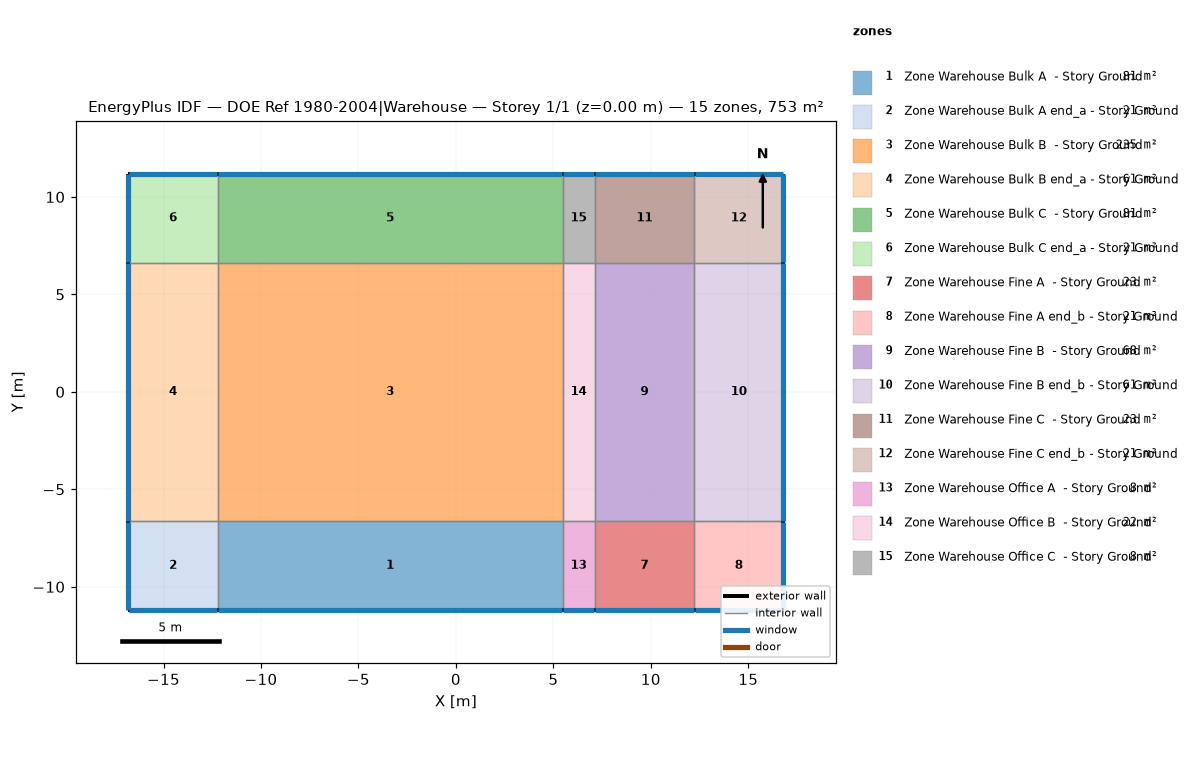
=== STOREY PLAN SPEC (per zone: floor XY polygon, exterior-wall plan segments, windows/doors) ===
zone 1: Zone Warehouse Bulk A  - Story Ground  (80.9 m²)
  floor: (-12.23, -11.20) (-12.23, -6.63) (5.47, -6.63) (5.47, -11.20)
  exterior wall: (-12.23, -11.20) – (5.47, -11.20)  [17.7 m]
    window: (-12.20, -11.20) – (5.44, -11.20)  [8.1 m²]
  interior walls: 3
zone 2: Zone Warehouse Bulk A end_a - Story Ground  (20.9 m²)
  floor: (-16.80, -11.20) (-16.80, -6.63) (-12.23, -6.63) (-12.23, -11.20)
  exterior wall: (-16.80, -6.63) – (-16.80, -11.20)  [4.6 m]
    window: (-16.80, -6.65) – (-16.80, -11.17)  [2.1 m²]
  exterior wall: (-16.80, -11.20) – (-12.23, -11.20)  [4.6 m]
    window: (-16.77, -11.20) – (-12.25, -11.20)  [2.1 m²]
  interior walls: 2
zone 3: Zone Warehouse Bulk B  - Story Ground  (234.5 m²)
  floor: (-12.23, -6.63) (-12.23, 6.63) (5.47, 6.63) (5.47, -6.63)
  interior walls: 4
zone 4: Zone Warehouse Bulk B end_a - Story Ground  (60.6 m²)
  floor: (-16.80, -6.63) (-16.80, 6.63) (-12.23, 6.63) (-12.23, -6.63)
  exterior wall: (-16.80, 6.63) – (-16.80, -6.63)  [13.3 m]
    window: (-16.80, 6.60) – (-16.80, -6.60)  [6.1 m²]
  interior walls: 3
zone 5: Zone Warehouse Bulk C  - Story Ground  (80.9 m²)
  floor: (-12.23, 6.63) (-12.23, 11.20) (5.47, 11.20) (5.47, 6.63)
  exterior wall: (5.47, 11.20) – (-12.23, 11.20)  [17.7 m]
    window: (5.44, 11.20) – (-12.20, 11.20)  [8.1 m²]
  interior walls: 3
zone 6: Zone Warehouse Bulk C end_a - Story Ground  (20.9 m²)
  floor: (-16.80, 6.63) (-16.80, 11.20) (-12.23, 11.20) (-12.23, 6.63)
  exterior wall: (-16.80, 11.20) – (-16.80, 6.63)  [4.6 m]
    window: (-16.80, 11.17) – (-16.80, 6.65)  [2.1 m²]
  exterior wall: (-12.23, 11.20) – (-16.80, 11.20)  [4.6 m]
    window: (-12.25, 11.20) – (-16.77, 11.20)  [2.1 m²]
  interior walls: 2
zone 7: Zone Warehouse Fine A  - Story Ground  (23.4 m²)
  floor: (7.12, -11.20) (7.12, -6.63) (12.23, -6.63) (12.23, -11.20)
  exterior wall: (7.12, -11.20) – (12.23, -11.20)  [5.1 m]
    window: (7.14, -11.20) – (12.20, -11.20)  [2.3 m²]
  interior walls: 3
zone 8: Zone Warehouse Fine A end_b - Story Ground  (20.9 m²)
  floor: (12.23, -11.20) (12.23, -6.63) (16.80, -6.63) (16.80, -11.20)
  exterior wall: (16.80, -11.20) – (16.80, -6.63)  [4.6 m]
    window: (16.80, -11.17) – (16.80, -6.65)  [2.1 m²]
  exterior wall: (12.23, -11.20) – (16.80, -11.20)  [4.6 m]
    window: (12.25, -11.20) – (16.77, -11.20)  [2.1 m²]
  interior walls: 2
zone 9: Zone Warehouse Fine B  - Story Ground  (67.7 m²)
  floor: (7.12, -6.63) (7.12, 6.63) (12.23, 6.63) (12.23, -6.63)
  interior walls: 4
zone 10: Zone Warehouse Fine B end_b - Story Ground  (60.6 m²)
  floor: (12.23, -6.63) (12.23, 6.63) (16.80, 6.63) (16.80, -6.63)
  exterior wall: (16.80, -6.63) – (16.80, 6.63)  [13.3 m]
    window: (16.80, -6.60) – (16.80, 6.60)  [6.1 m²]
  interior walls: 3
zone 11: Zone Warehouse Fine C  - Story Ground  (23.4 m²)
  floor: (7.12, 6.63) (7.12, 11.20) (12.23, 11.20) (12.23, 6.63)
  exterior wall: (12.23, 11.20) – (7.12, 11.20)  [5.1 m]
    window: (12.20, 11.20) – (7.14, 11.20)  [2.3 m²]
  interior walls: 3
zone 12: Zone Warehouse Fine C end_b - Story Ground  (20.9 m²)
  floor: (12.23, 6.63) (12.23, 11.20) (16.80, 11.20) (16.80, 6.63)
  exterior wall: (16.80, 11.20) – (12.23, 11.20)  [4.6 m]
    window: (16.77, 11.20) – (12.25, 11.20)  [2.1 m²]
  exterior wall: (16.80, 6.63) – (16.80, 11.20)  [4.6 m]
    window: (16.80, 6.65) – (16.80, 11.17)  [2.1 m²]
  interior walls: 2
zone 13: Zone Warehouse Office A  - Story Ground  (7.5 m²)
  floor: (5.47, -11.20) (5.47, -6.63) (7.12, -6.63) (7.12, -11.20)
  exterior wall: (5.47, -11.20) – (7.12, -11.20)  [1.6 m]
    window: (5.50, -11.20) – (7.09, -11.20)  [0.8 m²]
  interior walls: 3
zone 14: Zone Warehouse Office B  - Story Ground  (21.8 m²)
  floor: (5.47, -6.63) (5.47, 6.63) (7.12, 6.63) (7.12, -6.63)
  interior walls: 4
zone 15: Zone Warehouse Office C  - Story Ground  (7.5 m²)
  floor: (5.47, 6.63) (5.47, 11.20) (7.12, 11.20) (7.12, 6.63)
  exterior wall: (7.12, 11.20) – (5.47, 11.20)  [1.6 m]
    window: (7.09, 11.20) – (5.50, 11.20)  [0.8 m²]
  interior walls: 3

=== DERIVED (storey summary) ===
Building: DOE Ref 1980-2004|Warehouse
Storey: 1 of 1  (floor level z = 0.00 m)
Storey gross floor area: 752.5 m²
Zones on this storey: 15
  - Zone Warehouse Bulk A  - Story Ground: floor 80.9 m²; exterior wall 17.7 m (161.8 m²); 1 window(s) 8.1 m²; WWR 5.0%
  - Zone Warehouse Bulk A end_a - Story Ground: floor 20.9 m²; exterior wall 9.1 m (83.6 m²); 2 window(s) 4.2 m²; WWR 5.0%
  - Zone Warehouse Bulk B  - Story Ground: floor 234.5 m²
  - Zone Warehouse Bulk B end_a - Story Ground: floor 60.6 m²; exterior wall 13.3 m (121.2 m²); 1 window(s) 6.1 m²; WWR 5.0%
  - Zone Warehouse Bulk C  - Story Ground: floor 80.9 m²; exterior wall 17.7 m (161.8 m²); 1 window(s) 8.1 m²; WWR 5.0%
  - Zone Warehouse Bulk C end_a - Story Ground: floor 20.9 m²; exterior wall 9.1 m (83.6 m²); 2 window(s) 4.2 m²; WWR 5.0%
  - Zone Warehouse Fine A  - Story Ground: floor 23.4 m²; exterior wall 5.1 m (46.7 m²); 1 window(s) 2.3 m²; WWR 5.0%
  - Zone Warehouse Fine A end_b - Story Ground: floor 20.9 m²; exterior wall 9.1 m (83.6 m²); 2 window(s) 4.2 m²; WWR 5.0%
  - Zone Warehouse Fine B  - Story Ground: floor 67.7 m²
  - Zone Warehouse Fine B end_b - Story Ground: floor 60.6 m²; exterior wall 13.3 m (121.2 m²); 1 window(s) 6.1 m²; WWR 5.0%
  - Zone Warehouse Fine C  - Story Ground: floor 23.4 m²; exterior wall 5.1 m (46.7 m²); 1 window(s) 2.3 m²; WWR 5.0%
  - Zone Warehouse Fine C end_b - Story Ground: floor 20.9 m²; exterior wall 9.1 m (83.6 m²); 2 window(s) 4.2 m²; WWR 5.0%
  - Zone Warehouse Office A  - Story Ground: floor 7.5 m²; exterior wall 1.6 m (15.1 m²); 1 window(s) 0.8 m²; WWR 5.0%
  - Zone Warehouse Office B  - Story Ground: floor 21.8 m²
  - Zone Warehouse Office C  - Story Ground: floor 7.5 m²; exterior wall 1.6 m (15.1 m²); 1 window(s) 0.8 m²; WWR 5.0%
Zone adjacency (shared interzone walls):
  - Zone Warehouse Bulk A  - Story Ground ↔ Zone Warehouse Bulk A end_a - Story Ground
  - Zone Warehouse Bulk A  - Story Ground ↔ Zone Warehouse Bulk B  - Story Ground
  - Zone Warehouse Bulk A  - Story Ground ↔ Zone Warehouse Office A  - Story Ground
  - Zone Warehouse Bulk A end_a - Story Ground ↔ Zone Warehouse Bulk B end_a - Story Ground
  - Zone Warehouse Bulk B  - Story Ground ↔ Zone Warehouse Bulk B end_a - Story Ground
  - Zone Warehouse Bulk B  - Story Ground ↔ Zone Warehouse Bulk C  - Story Ground
  - Zone Warehouse Bulk B  - Story Ground ↔ Zone Warehouse Office B  - Story Ground
  - Zone Warehouse Bulk B end_a - Story Ground ↔ Zone Warehouse Bulk C end_a - Story Ground
  - Zone Warehouse Bulk C  - Story Ground ↔ Zone Warehouse Bulk C end_a - Story Ground
  - Zone Warehouse Bulk C  - Story Ground ↔ Zone Warehouse Office C  - Story Ground
  - Zone Warehouse Fine A  - Story Ground ↔ Zone Warehouse Fine A end_b - Story Ground
  - Zone Warehouse Fine A  - Story Ground ↔ Zone Warehouse Fine B  - Story Ground
  - Zone Warehouse Fine A  - Story Ground ↔ Zone Warehouse Office A  - Story Ground
  - Zone Warehouse Fine A end_b - Story Ground ↔ Zone Warehouse Fine B end_b - Story Ground
  - Zone Warehouse Fine B  - Story Ground ↔ Zone Warehouse Fine B end_b - Story Ground
  - Zone Warehouse Fine B  - Story Ground ↔ Zone Warehouse Fine C  - Story Ground
  - Zone Warehouse Fine B  - Story Ground ↔ Zone Warehouse Office B  - Story Ground
  - Zone Warehouse Fine B end_b - Story Ground ↔ Zone Warehouse Fine C end_b - Story Ground
  - Zone Warehouse Fine C  - Story Ground ↔ Zone Warehouse Fine C end_b - Story Ground
  - Zone Warehouse Fine C  - Story Ground ↔ Zone Warehouse Office C  - Story Ground
  - Zone Warehouse Office A  - Story Ground ↔ Zone Warehouse Office B  - Story Ground
  - Zone Warehouse Office B  - Story Ground ↔ Zone Warehouse Office C  - Story Ground